The GitHub repository louieesss/Capstone contains a labelled image folder "DATASETS_ORGANIZED" with 3 categories: not pollinated, pollinated, pollinating. Examples follow, each with its label.

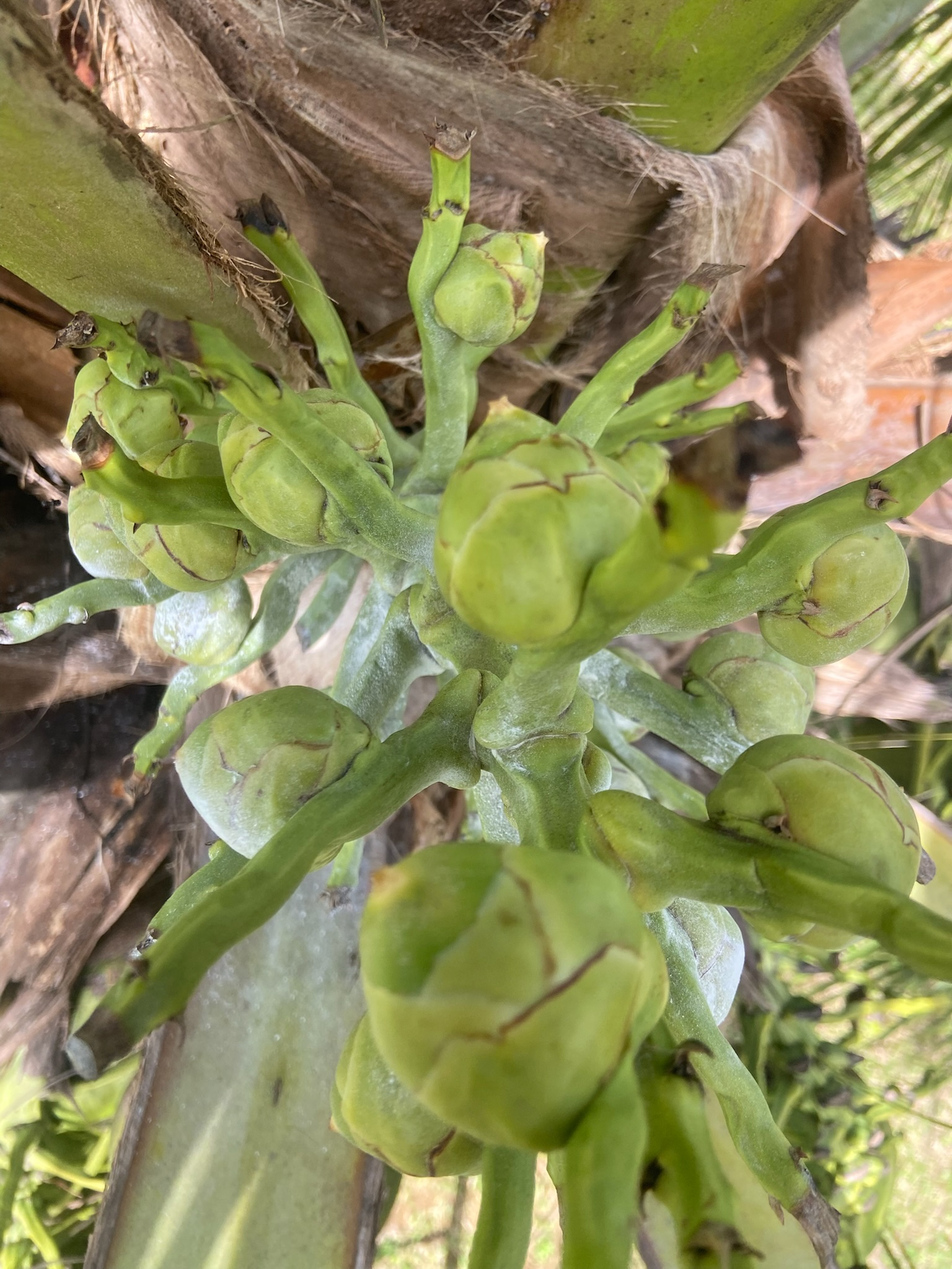
Label: pollinating

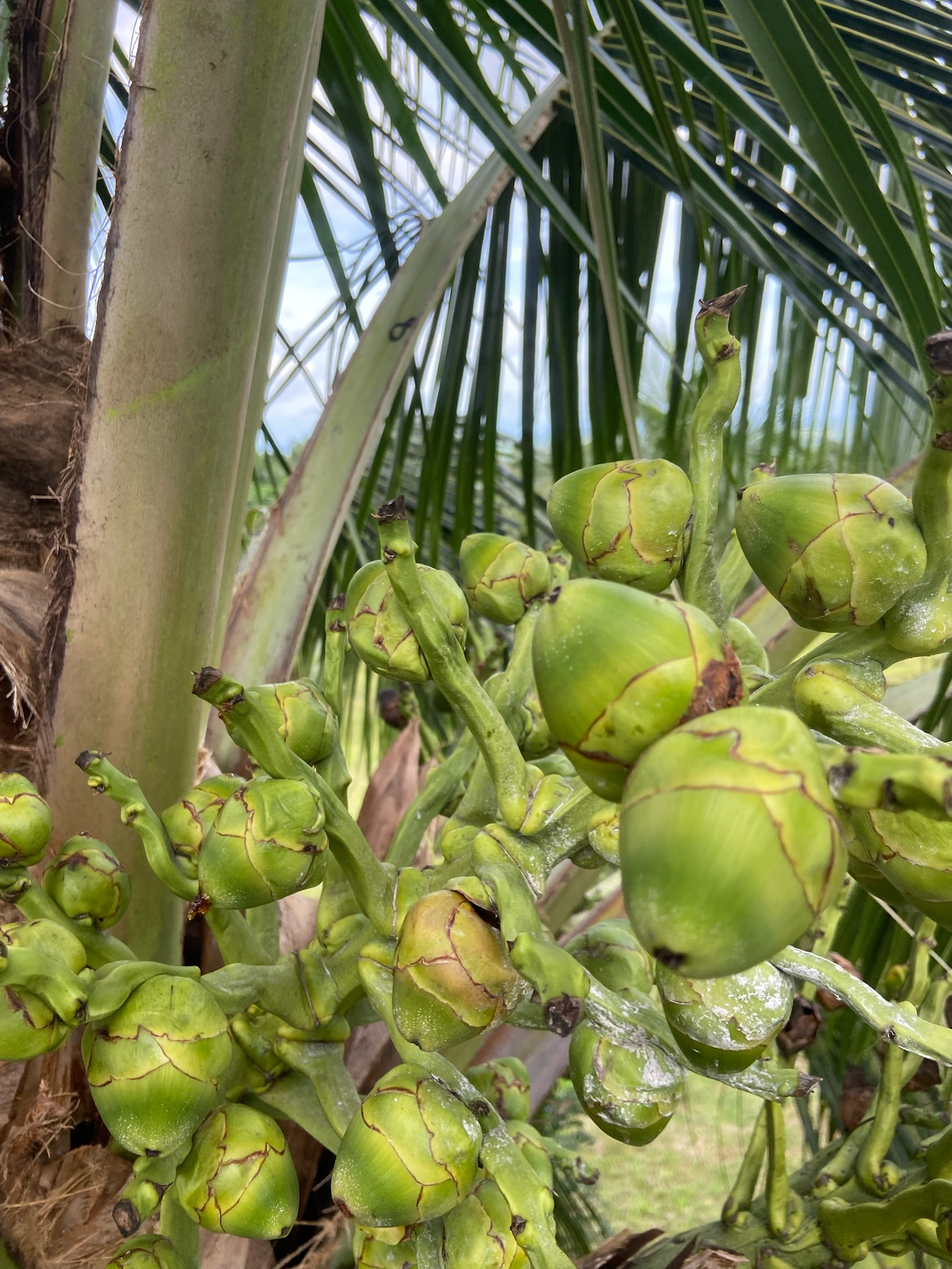
Label: pollinated

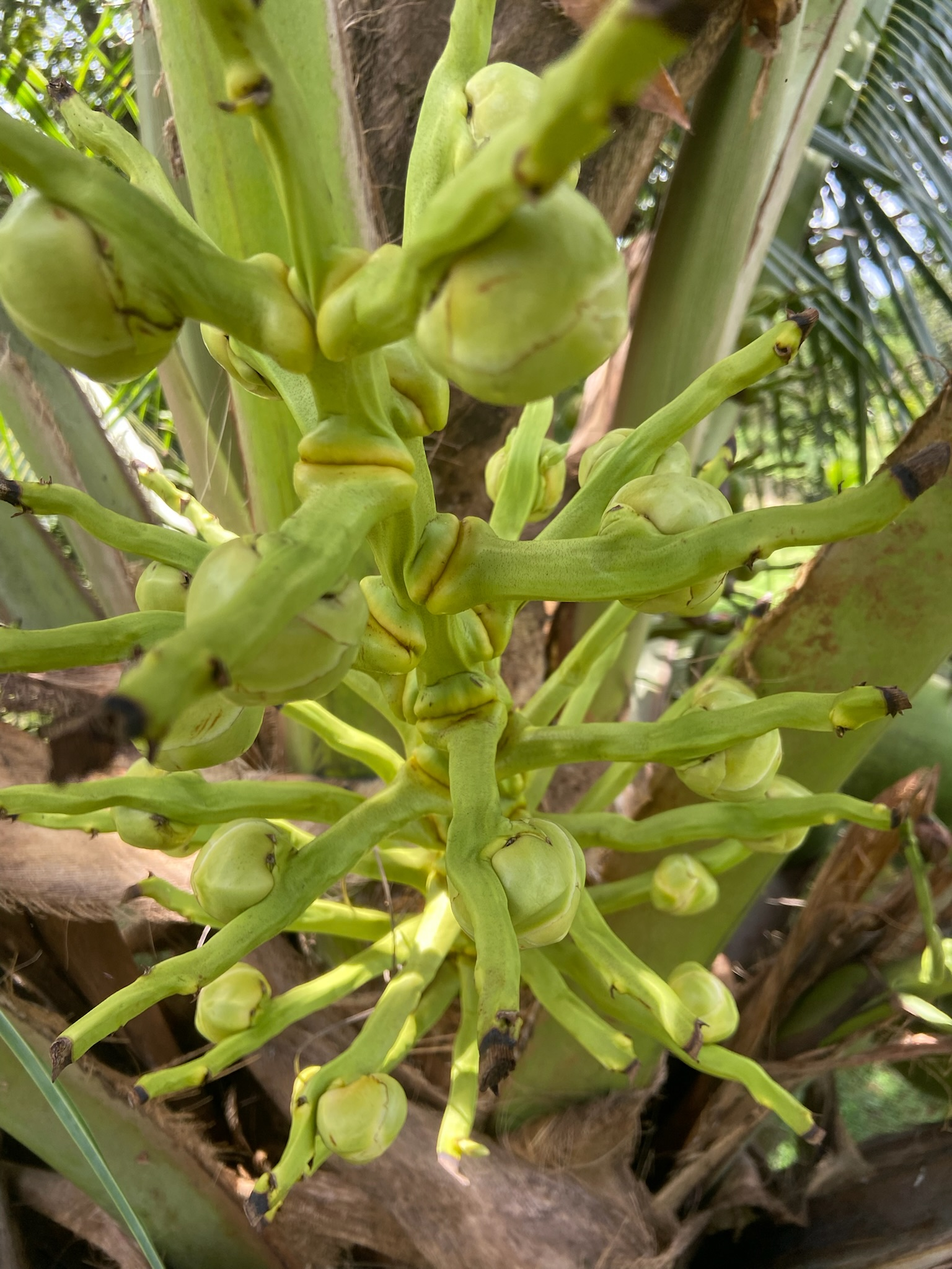
Label: not pollinated

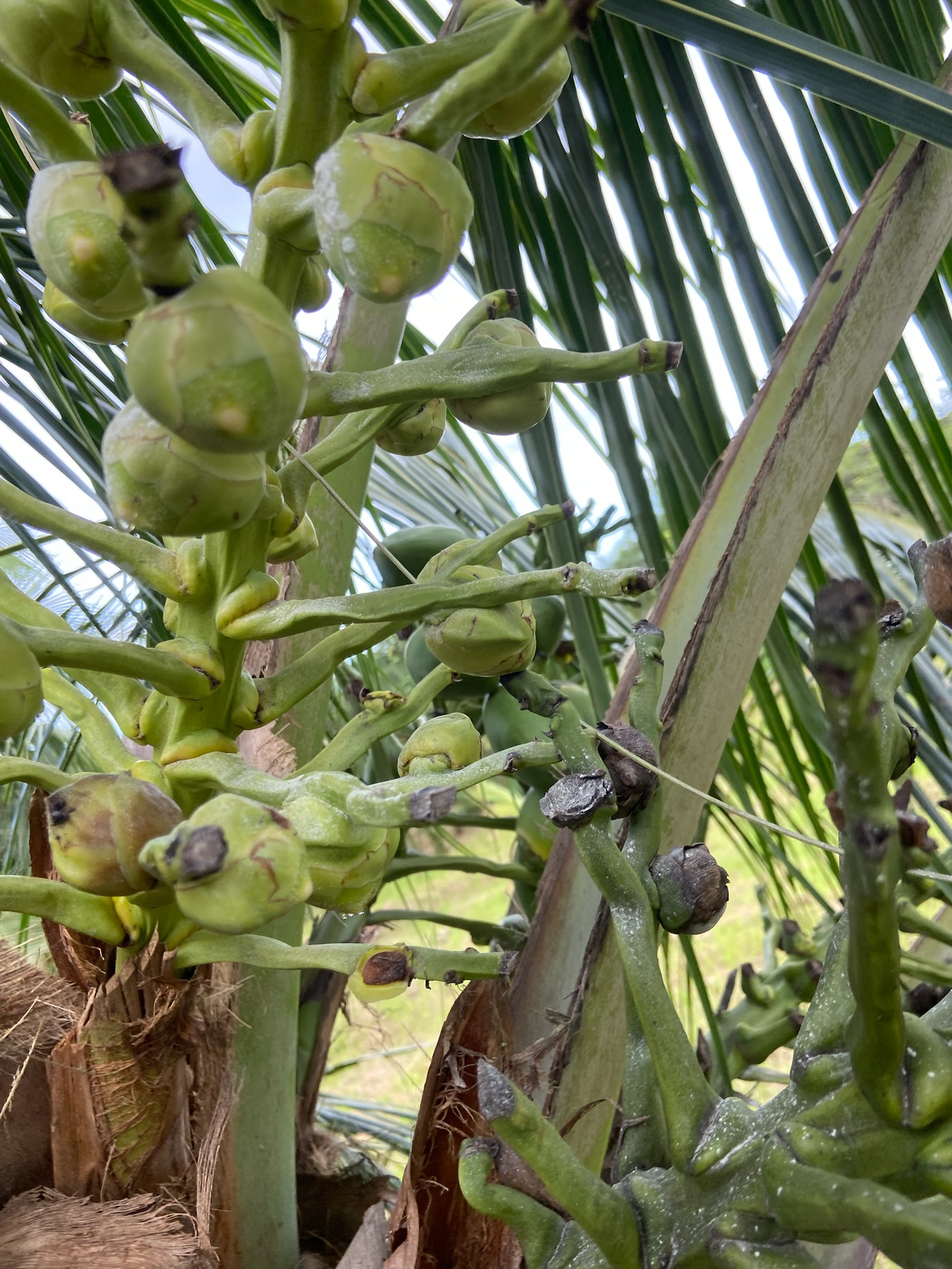
Label: pollinating

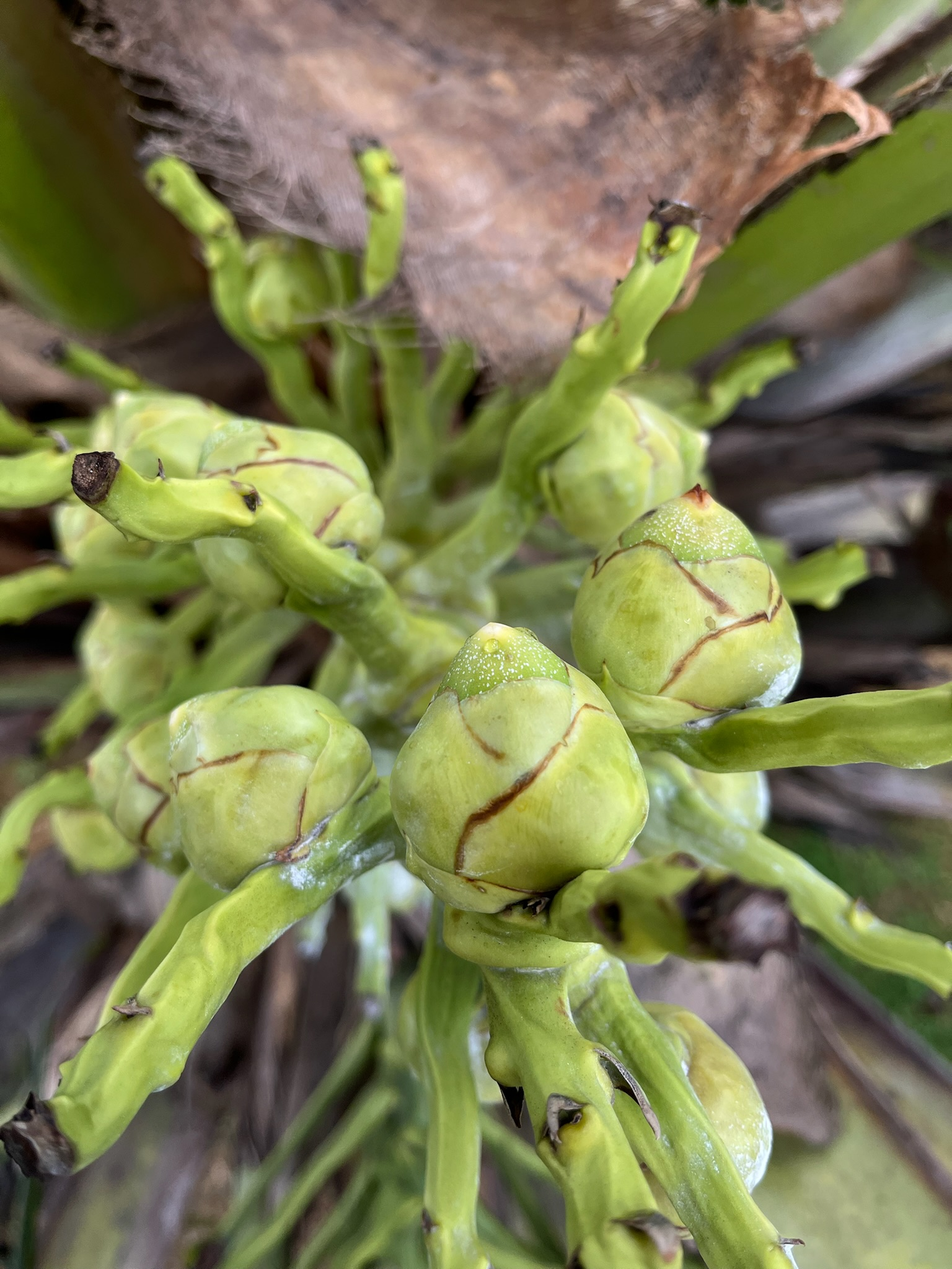
Label: pollinating

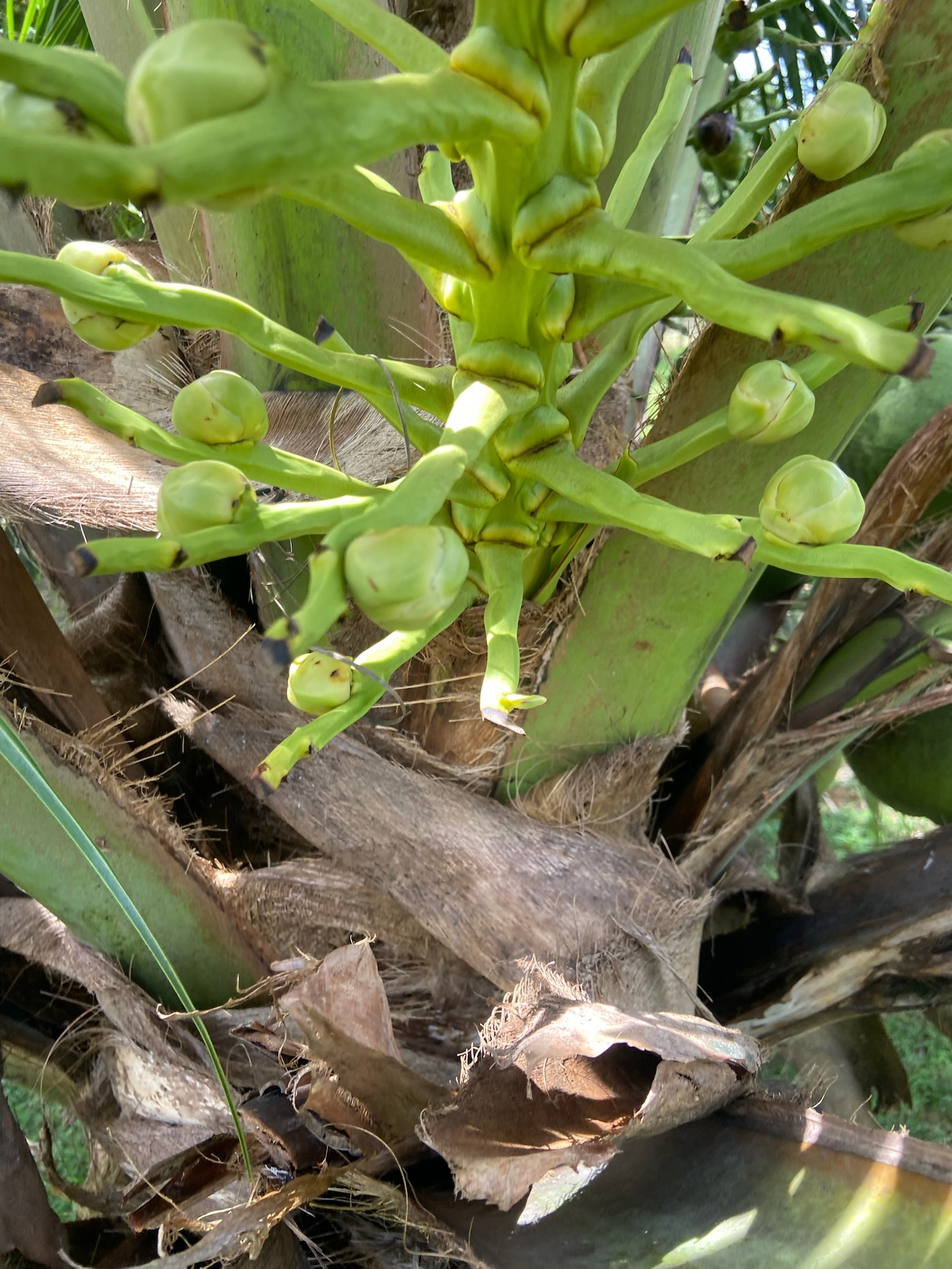
Label: not pollinated
